The GitHub repository VaidehiDeore/AI-Medical-Image-Analysis contains a labelled image folder "synthetic_demo" with 2 categories: normal, pneumonia. Examples follow, each with its label.

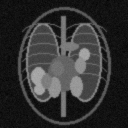
Label: pneumonia

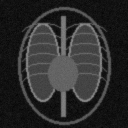
Label: normal

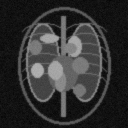
Label: pneumonia

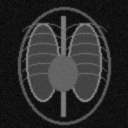
Label: normal

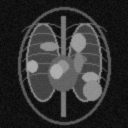
Label: pneumonia

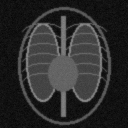
Label: normal
